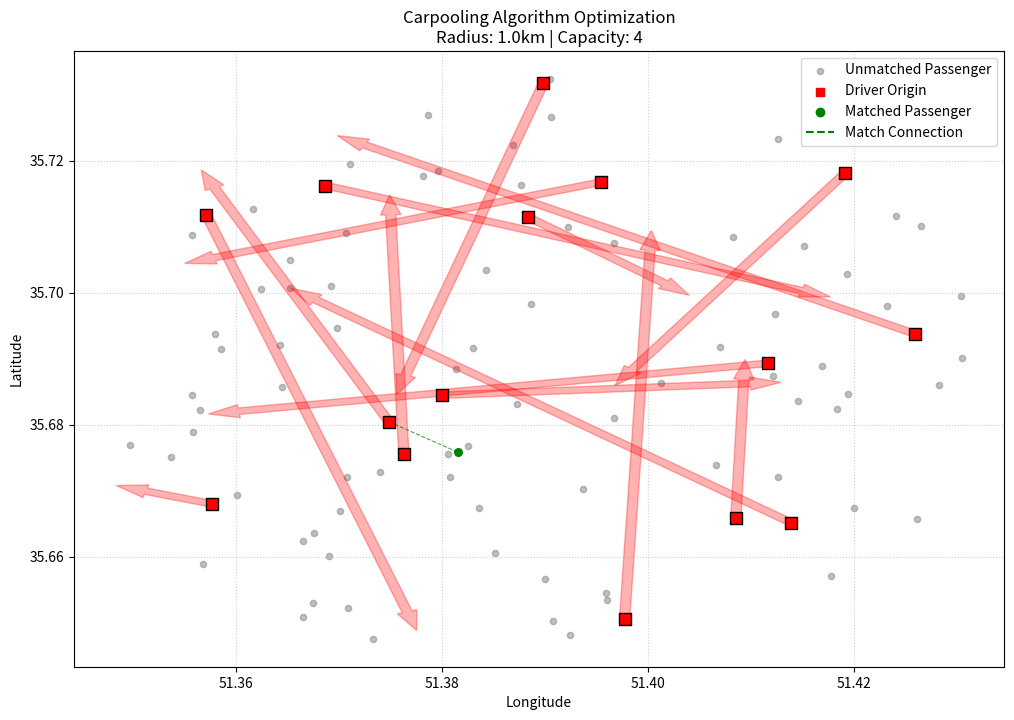

The matplotlib source for this figure:
import numpy as np
import matplotlib.pyplot as plt
import random
import math

# --- 1. CONFIGURATION & CONSTANTS ---
CITY_CENTER = (35.6892, 51.3890)  # Example: Tehran coordinates
AREA_SIZE_KM = 5.0                # Simulation area size
NUM_DRIVERS = 15
NUM_PASSENGERS = 80
SEARCH_RADIUS_KM = 1.0            # The constraint: 1km radius
MAX_CAPACITY = 4                  # The constraint: Max 4 people per car
PRICE_BASE = 100                  # Base fare
MARKUP_PERCENT = 0.20             # x% markup for detour

class User:
    def __init__(self, uid, role, origin, dest):
        self.id = uid
        self.role = role  # 'driver' or 'passenger'
        self.origin = origin # (lat, lon)
        self.dest = dest     # (lat, lon)
        # Simplified time/day for visualization purposes
        self.schedule = random.randint(8, 10) # Morning commute hour
        self.days = {0, 1, 2, 3, 4} # Mon-Fri

class Driver(User):
    def __init__(self, uid, origin, dest):
        super().__init__(uid, 'driver', origin, dest)
        self.capacity = MAX_CAPACITY
        self.passengers = []
        self.route_score = 0

class Passenger(User):
    def __init__(self, uid, origin, dest):
        super().__init__(uid, 'passenger', origin, dest)
        self.matched_driver = None

# --- 2. HELPER FUNCTIONS (MATH) ---

def haversine(coord1, coord2):
    """Calculates distance in km between two lat/lon points."""
    R = 6371  # Earth radius in km
    lat1, lon1 = math.radians(coord1[0]), math.radians(coord1[1])
    lat2, lon2 = math.radians(coord2[0]), math.radians(coord2[1])
    
    dlat = lat2 - lat1
    dlon = lon2 - lon1
    
    a = math.sin(dlat/2)**2 + math.cos(lat1) * math.cos(lat2) * math.sin(dlon/2)**2
    c = 2 * math.atan2(math.sqrt(a), math.sqrt(1-a))
    return R * c

def generate_random_point(center, radius_km):
    """Generates a random lat/lon within radius_km of center."""
    y0, x0 = center
    r = radius_km / 111.32 # approx conversion to degrees
    u, v = np.random.uniform(0, 1), np.random.uniform(0, 1)
    w = r * math.sqrt(u)
    t = 2 * math.pi * v
    x = w * math.cos(t)
    y = w * math.sin(t)
    return (y0 + y, x0 + x)

# --- 3. THE ALGORITHM ---

def match_algorithm(drivers, passengers):
    """
    Executes the Greedy Heuristic Matching.
    Complexity: O(D * P) - Simplified for this demo without Spatial Index
    """
    print(f"Running optimization for {len(drivers)} drivers and {len(passengers)} passengers...")
    
    # Shuffle drivers to randomize "First come first serve" order
    random.shuffle(drivers)
    
    for driver in drivers:
        if driver.capacity == 0:
            continue
            
        # Step A: Find all FEASIBLE candidates
        candidates = []
        for p in passengers:
            if p.matched_driver is not None:
                continue # Already taken
            
            # Constraint 1: Origin Radius <= 1km
            dist_origin = haversine(driver.origin, p.origin)
            if dist_origin > SEARCH_RADIUS_KM:
                continue
                
            # Constraint 2: Destination Radius <= 1km (Simulated constraint)
            dist_dest = haversine(driver.dest, p.dest)
            if dist_dest > SEARCH_RADIUS_KM:
                continue
                
            # Constraint 3: Time Overlap (Exact match for this demo)
            if driver.schedule != p.schedule:
                continue

            candidates.append((p, dist_origin, dist_dest))
        
        # Step B: OPTIMIZATION (Scoring)
        # We want to minimize total deviation. 
        # Score = matches closest to origin and closest to dest.
        # Lower score is better (score = sum of distances)
        candidates.sort(key=lambda x: x[1] + x[2])
        
        # Step C: Assignment
        slots = driver.capacity
        selected = candidates[:slots]
        
        for p_tuple in selected:
            p = p_tuple[0]
            p.matched_driver = driver
            driver.passengers.append(p)
            driver.capacity -= 1
            
            # Pricing Calculation (Constraint 4)
            # 1/4 full ride + Markup
            ride_cost = (PRICE_BASE / 4) + (PRICE_BASE * MARKUP_PERCENT)
            # print(f"   -> Match: D{driver.id} picks P{p.id}. Cost: ${ride_cost:.2f}")

# --- 4. VISUALIZATION ---

def plot_simulation(drivers, passengers):
    plt.figure(figsize=(12, 8))
    
    # 1. Plot Unmatched Passengers
    unmatched_x = [p.origin[1] for p in passengers if p.matched_driver is None]
    unmatched_y = [p.origin[0] for p in passengers if p.matched_driver is None]
    plt.scatter(unmatched_x, unmatched_y, c='grey', alpha=0.5, s=20, label='Unmatched Passenger')

    # 2. Plot Drivers and their Routes
    for d in drivers:
        # Plot Driver Origin
        plt.scatter(d.origin[1], d.origin[0], c='red', marker='s', s=80, edgecolors='black', zorder=10)
        # Plot Driver Dest (Arrow)
        plt.arrow(d.origin[1], d.origin[0], 
                  d.dest[1] - d.origin[1], d.dest[0] - d.origin[0], 
                  head_width=0.002, color='red', alpha=0.3, length_includes_head=True)
        
        # Draw "Rubber bands" to assigned passengers
        for p in d.passengers:
            # Green line from Driver Origin to Passenger Origin
            plt.plot([d.origin[1], p.origin[1]], [d.origin[0], p.origin[0]], 'g--', linewidth=0.8, alpha=0.7)
            # Plot Matched Passenger
            plt.scatter(p.origin[1], p.origin[0], c='green', s=30, zorder=5)

    # Fake legend entry for Driver
    plt.scatter([], [], c='red', marker='s', label='Driver Origin')
    plt.scatter([], [], c='green', label='Matched Passenger')
    plt.plot([], [], 'g--', label='Match Connection')

    plt.title(f"Carpooling Algorithm Optimization\nRadius: {SEARCH_RADIUS_KM}km | Capacity: {MAX_CAPACITY}")
    plt.xlabel("Longitude")
    plt.ylabel("Latitude")
    plt.legend(loc='upper right')
    plt.grid(True, linestyle=':', alpha=0.6)
    
    # Save the plot
    plt.savefig("simulation_result.png")
    plt.show()

# --- 5. MAIN EXECUTION ---

if __name__ == "__main__":
    # A. Generate Data
    drivers = []
    passengers = []
    
    print("Generating synthetic data...")
    for i in range(NUM_DRIVERS):
        d_org = generate_random_point(CITY_CENTER, AREA_SIZE_KM)
        d_dst = generate_random_point(CITY_CENTER, AREA_SIZE_KM) # Random dest for demo
        drivers.append(Driver(i, d_org, d_dst))
        
    for i in range(NUM_PASSENGERS):
        p_org = generate_random_point(CITY_CENTER, AREA_SIZE_KM)
        p_dst = generate_random_point(CITY_CENTER, AREA_SIZE_KM)
        passengers.append(Passenger(i, p_org, p_dst))

    # B. Run Algorithm
    match_algorithm(drivers, passengers)
    
    # C. Calculate Metrics
    matched_count = sum(1 for p in passengers if p.matched_driver)
    occupancy = sum(len(d.passengers) for d in drivers) / (len(drivers) * MAX_CAPACITY)
    
    print("-" * 30)
    print(f"SIMULATION RESULTS:")
    print(f"Total Passengers: {len(passengers)}")
    print(f"Matched:          {matched_count} ({matched_count/len(passengers):.1%})")
    print(f"Fleet Occupancy:  {occupancy:.1%}")
    print("-" * 30)

    # D. Visualize
    plot_simulation(drivers, passengers)
